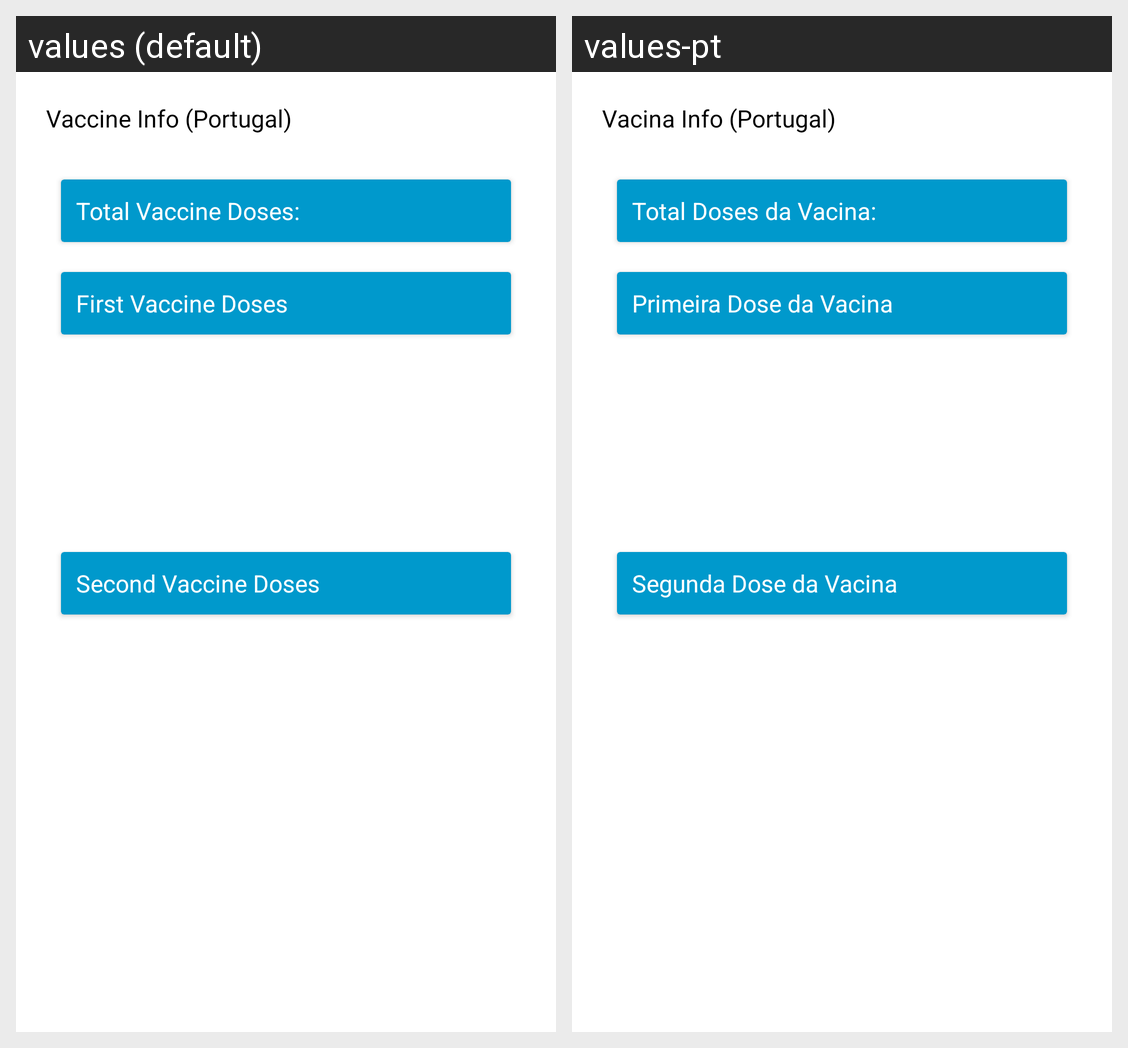

Translations of the strings shown on this Android screen, per locale in the grid:
Android screen res/layout/fragment_vaccine_info.xml rendered under 2 locales, left to right: values (default), values-pt. Device: Nexus 5 (rendered at 1080×1920; each locale shown at half size, 540×960, under a caption strip naming it); theme LightTheme.
Strings drawn on this screen, with the default value and each locale's value (text and hints the layout hard-codes, and strings that could not be matched under every locale, appear in the picture but are not listed):

vaccine_info2
  values: Vaccine Info (Portugal)
  values-pt: Vacina Info (Portugal)

total_vaccine_doses
  values: Total Vaccine Doses:
  values-pt: Total Doses da Vacina:

first_vaccine_doses
  values: First Vaccine Doses
  values-pt: Primeira Dose da Vacina

second_vaccine_doses
  values: Second Vaccine Doses
  values-pt: Segunda Dose da Vacina
